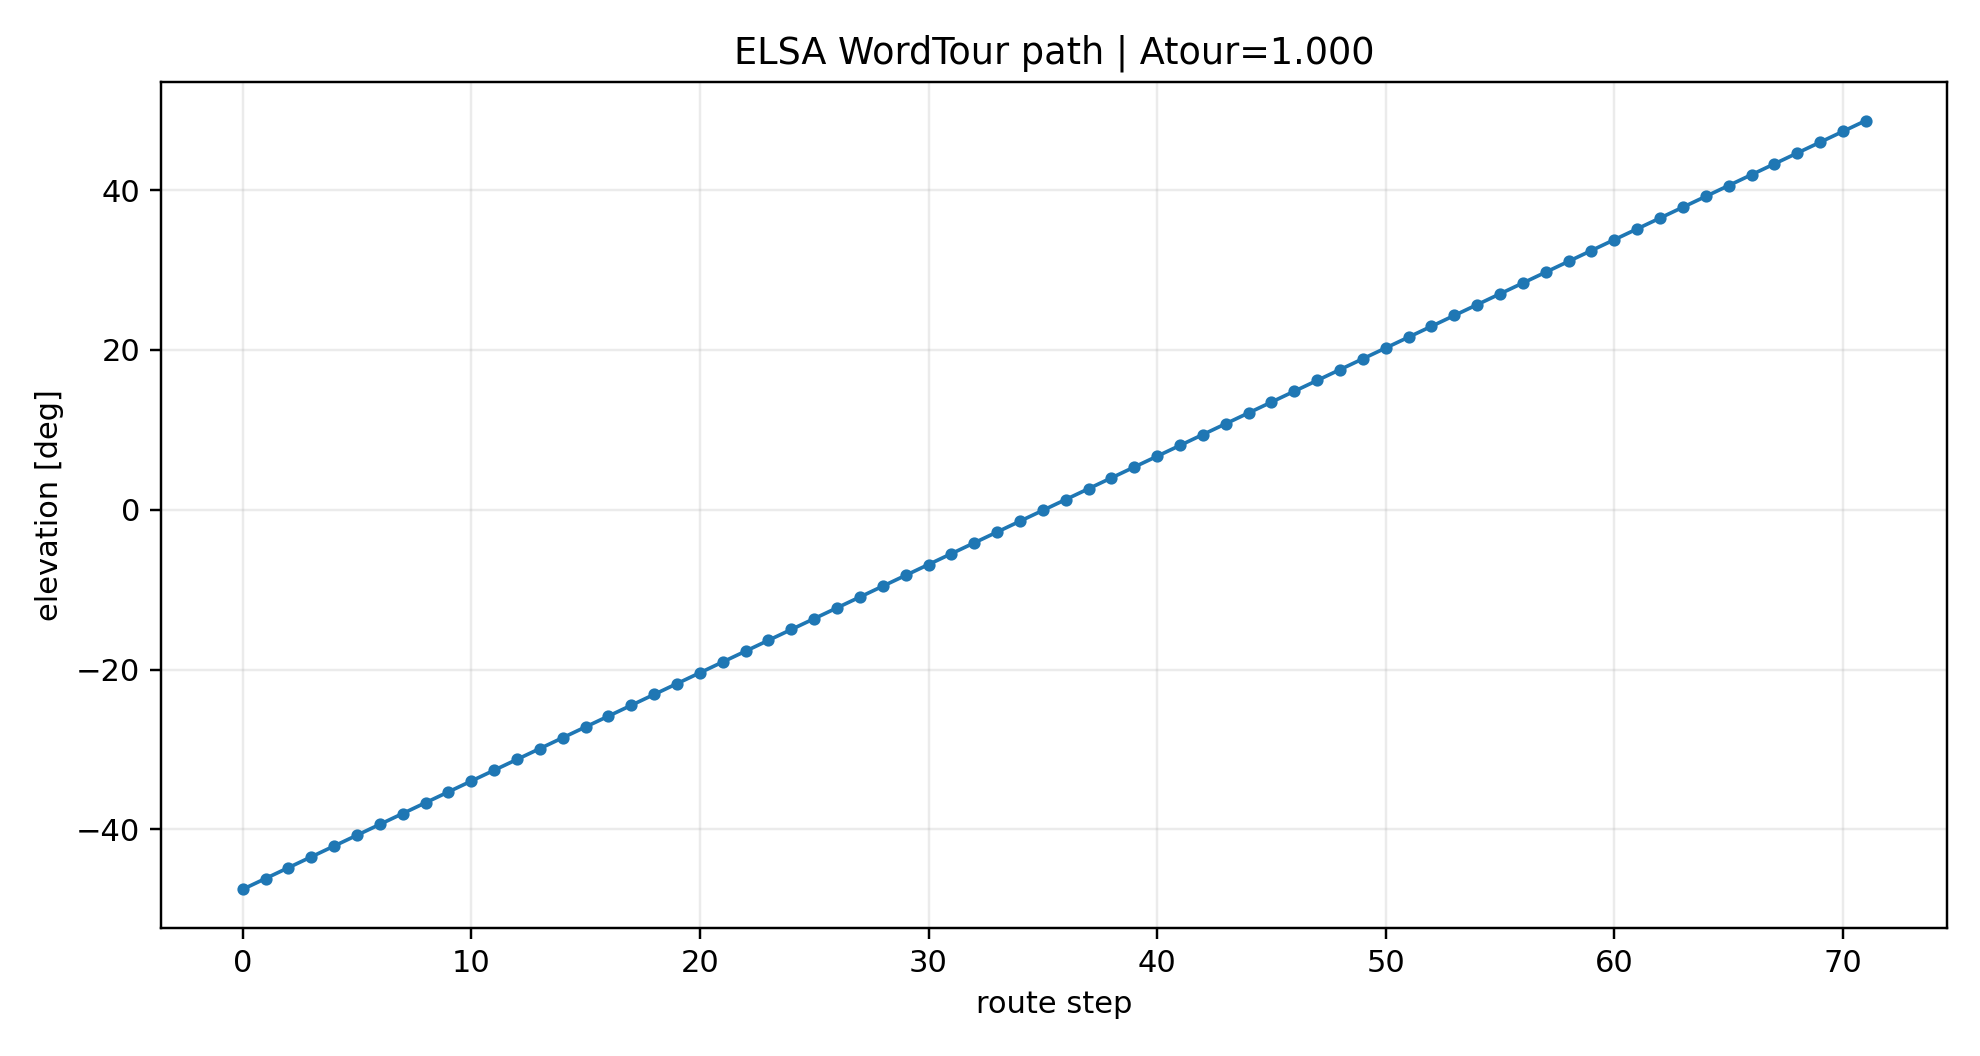

The file beside this chart, header and first rows:
route_step, node_id, elevation_deg, jump_to_next_deg
0, 1, -47.5, 1.355
1, 2, -46.15, 1.355
2, 3, -44.79, 1.355
3, 4, -43.44, 1.355
4, 5, -42.08, 1.355
5, 6, -40.73, 1.355
6, 7, -39.37, 1.355
7, 8, -38.02, 1.355
8, 9, -36.66, 1.355
9, 10, -35.31, 1.355
10, 11, -33.95, 1.355
11, 12, -32.6, 1.355
12, 13, -31.24, 1.355
13, 14, -29.89, 1.355
14, 15, -28.53, 1.355
15, 16, -27.18, 1.355
16, 17, -25.82, 1.355
17, 18, -24.47, 1.355
18, 19, -23.11, 1.355
19, 20, -21.76, 1.355
20, 21, -20.4, 1.355
21, 22, -19.05, 1.355
22, 23, -17.69, 1.355
23, 24, -16.34, 1.355
24, 25, -14.98, 1.355
25, 26, -13.63, 1.355
26, 27, -12.27, 1.355
27, 28, -10.92, 1.355
28, 29, -9.562, 1.355
29, 30, -8.207, 1.355
30, 31, -6.852, 1.355
31, 32, -5.497, 1.355
32, 33, -4.142, 1.355
33, 34, -2.787, 1.355
34, 35, -1.432, 1.355
35, 36, -0.07746, 1.355
36, 37, 1.277, 1.355
37, 38, 2.632, 1.355
38, 39, 3.987, 1.355
39, 40, 5.342, 1.355
40, 41, 6.697, 1.355
41, 42, 8.052, 1.355
42, 43, 9.407, 1.355
43, 44, 10.76, 1.355
44, 45, 12.12, 1.355
45, 46, 13.47, 1.355
46, 47, 14.83, 1.355
47, 48, 16.18, 1.355
48, 49, 17.54, 1.355
49, 50, 18.89, 1.355
50, 51, 20.25, 1.355
51, 52, 21.6, 1.355
52, 53, 22.96, 1.355
53, 54, 24.31, 1.355
54, 55, 25.67, 1.355
55, 56, 27.02, 1.355
56, 57, 28.38, 1.355
57, 58, 29.73, 1.355
58, 59, 31.09, 1.355
59, 60, 32.44, 1.355
... 12 more rows
